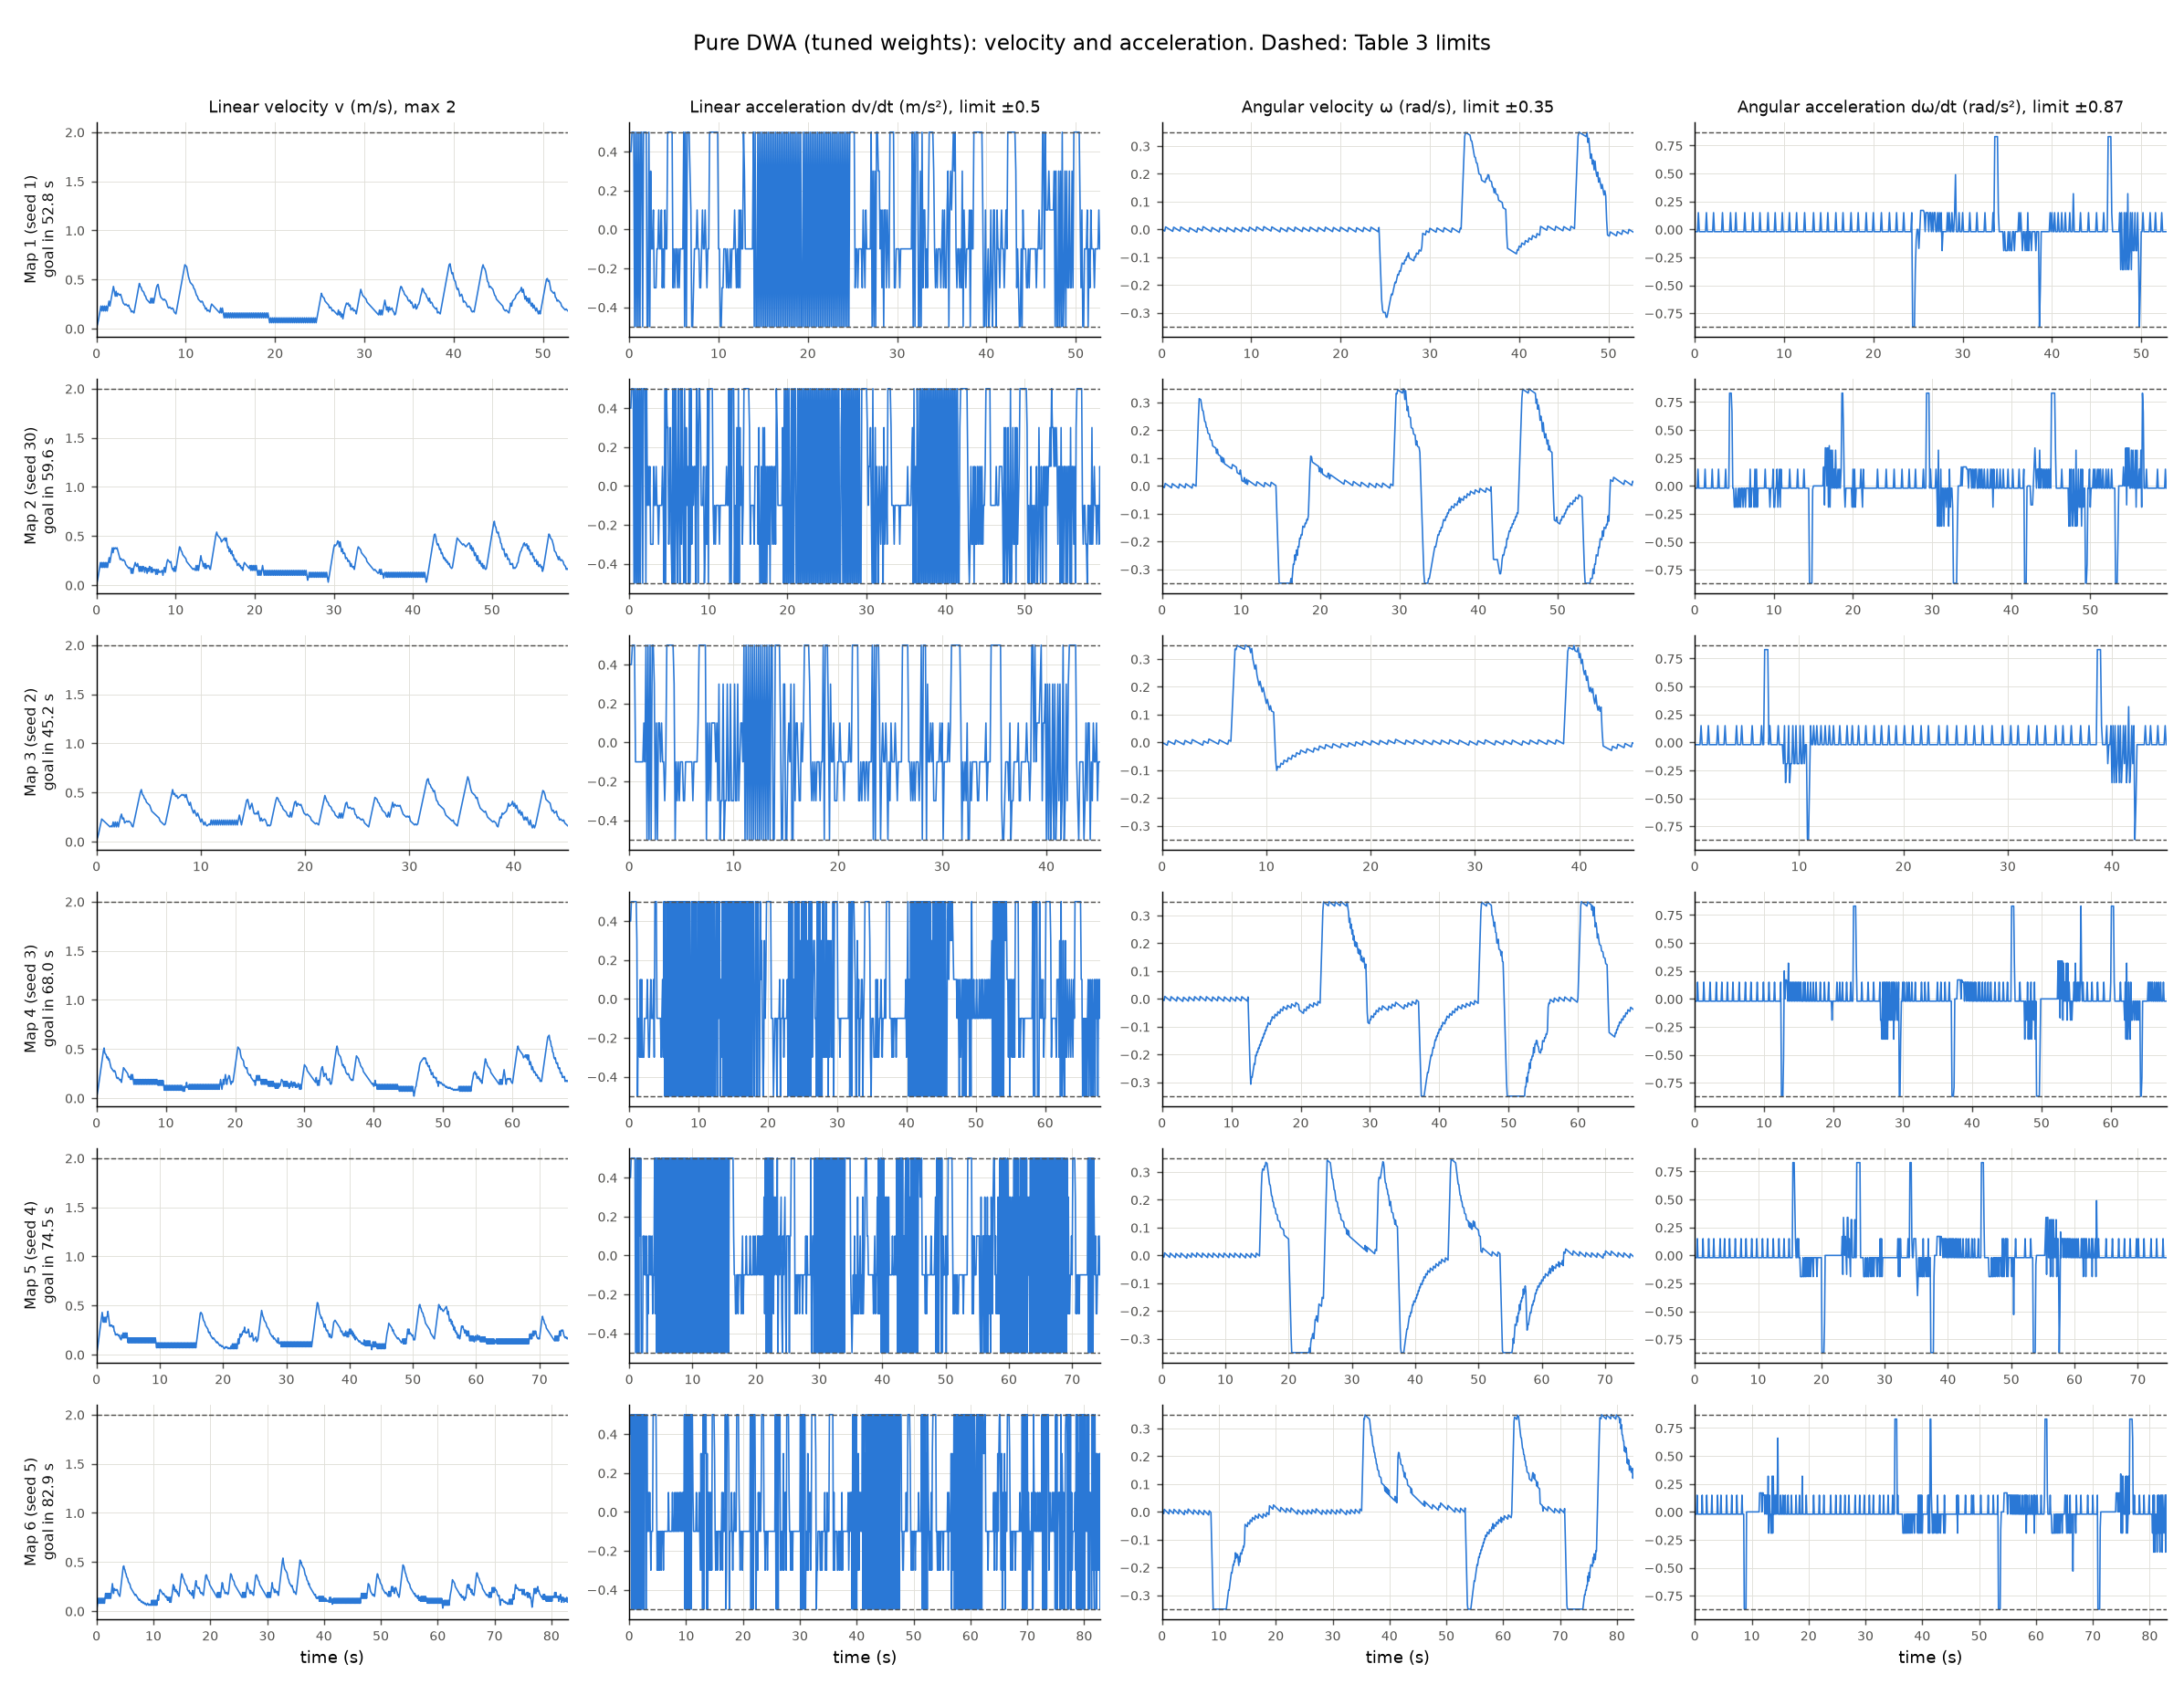

Source data for this figure (header and first rows):
map, seed, result, v_mean, v_max, a_max, a_sign_changes_per_s, w_max, alpha_max, axy_max, time_pct_axy_over_0p2, v_max_whole_run
1, 1, goal in 52.8 s, 0.255, 0.66, 0.5, 4.87, 0.35, 0.87, 0.503, 64.0, 0.66
2, 30, goal in 59.6 s, 0.235, 0.65, 0.5, 6.12, 0.35, 0.87, 0.515, 68.6, 0.65
3, 2, goal in 45.2 s, 0.3, 0.66, 0.5, 4.0, 0.35, 0.87, 0.523, 56.9, 0.66
4, 3, goal in 68.0 s, 0.212, 0.64, 0.5, 6.13, 0.35, 0.87, 0.505, 65.7, 0.64
5, 4, goal in 74.5 s, 0.193, 0.53, 0.5, 6.52, 0.35, 0.87, 0.522, 69.1, 0.53
6, 5, goal in 82.9 s, 0.193, 0.54, 0.5, 5.43, 0.35, 0.87, 0.505, 56.8, 0.54
